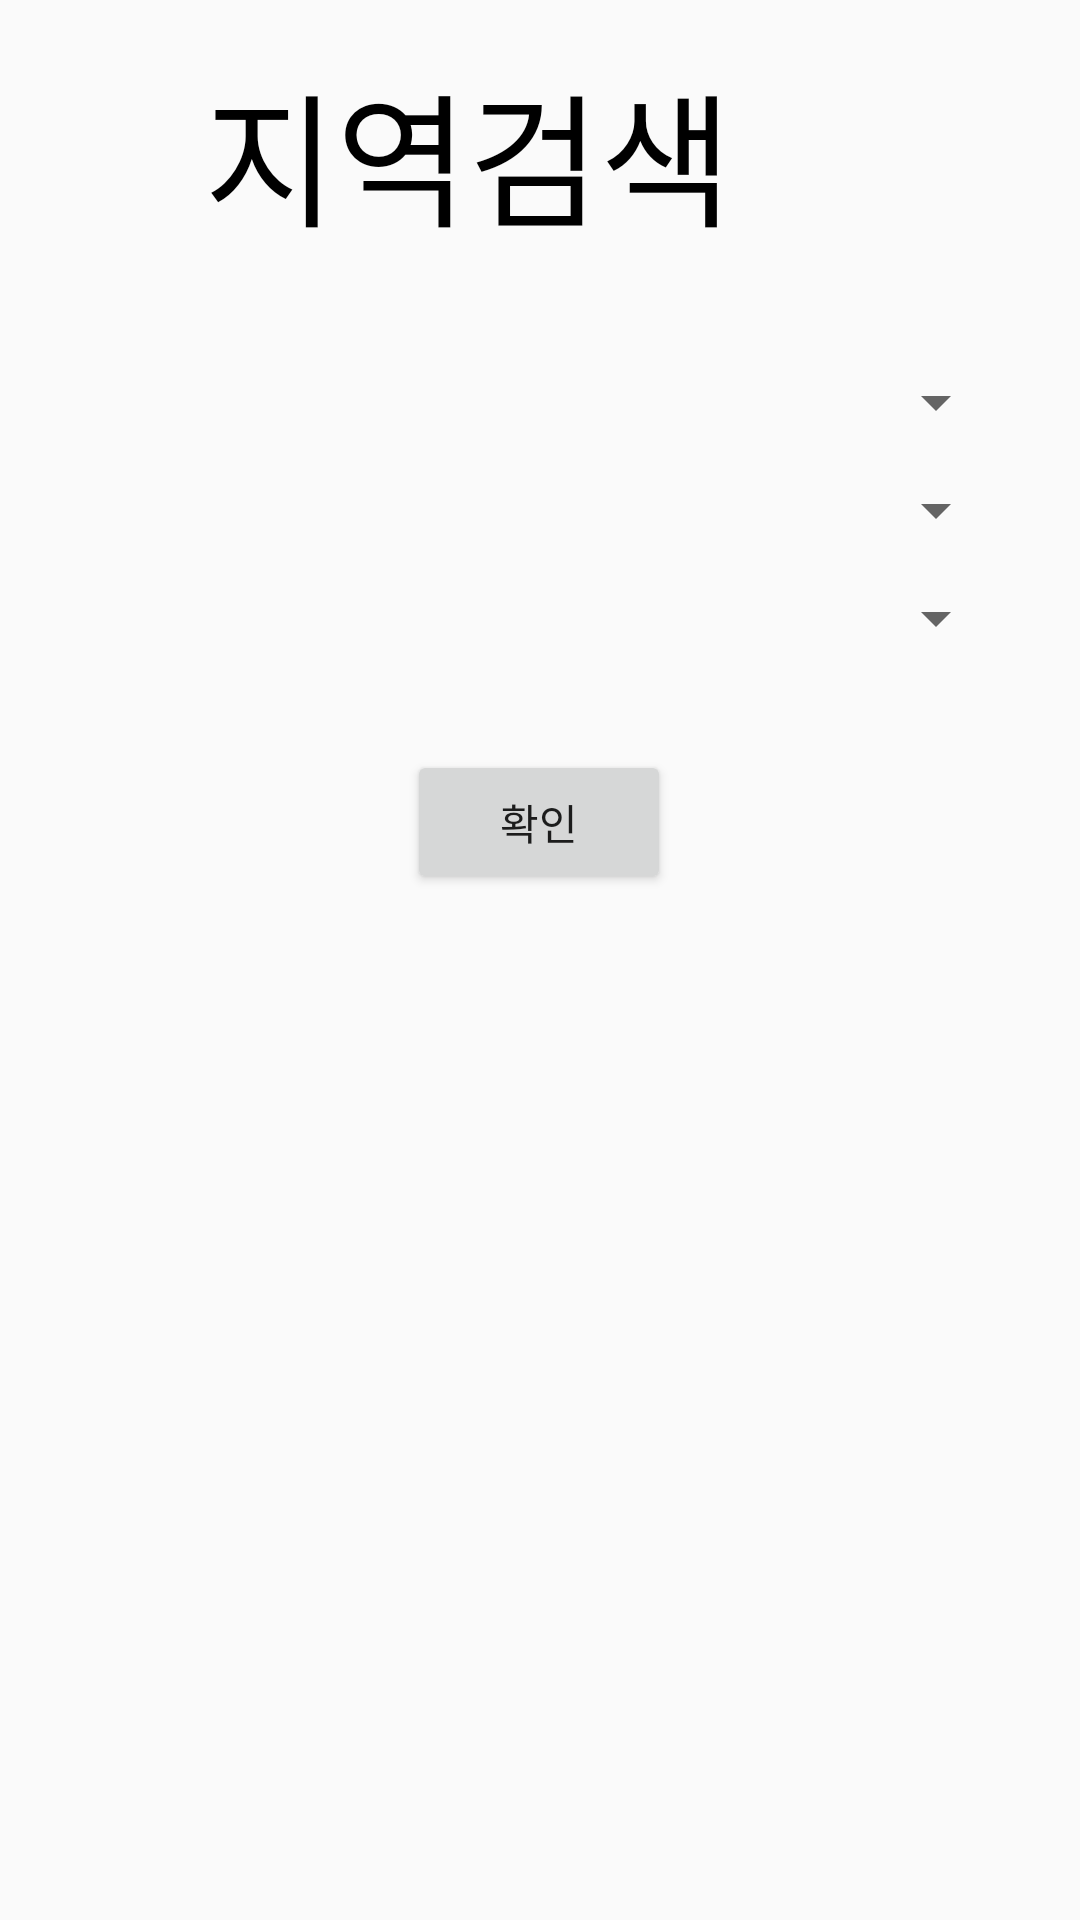

Layout XML and referenced resources for this Android screen:
<!-- AndroidManifest.xml: application theme AppTheme -->
<!-- res/layout/activity_weather_local_search.xml -->
<?xml version="1.0" encoding="utf-8"?>
<android.support.constraint.ConstraintLayout xmlns:android="http://schemas.android.com/apk/res/android"
                                             xmlns:tools="http://schemas.android.com/tools"
                                             xmlns:map="http://schemas.android.com/apk/res-auto"
                                             android:layout_width="match_parent"
                                             android:layout_height="match_parent" android:layout_weight="2">


    <TextView
            android:text="지역검색"
            android:layout_width="wrap_content"
            android:layout_height="wrap_content" android:id="@+id/지역검색"
            map:layout_constraintTop_toTopOf="parent"
            map:layout_constraintEnd_toEndOf="parent"
            map:layout_constraintStart_toStartOf="@+id/map" android:layout_marginStart="8dp"
            android:textSize="48dp" android:textColor="#000000"
            android:layout_marginTop="16dp" android:layout_marginEnd="116dp"/>

    <android.support.constraint.ConstraintLayout
            android:id="@+id/rootContainer"
            android:orientation="vertical"
            android:layout_width="0dp"
            android:layout_height="0dp"
            android:layout_marginEnd="16dp"
            map:layout_constraintEnd_toEndOf="parent"
            map:layout_constraintStart_toStartOf="parent"
            android:layout_marginStart="16dp"
            map:layout_constraintBottom_toBottomOf="parent"
            android:layout_marginBottom="8dp"
            map:layout_constraintHorizontal_bias="1.0" android:layout_marginTop="32dp"
            map:layout_constraintTop_toBottomOf="@+id/지역검색" map:layout_constraintVertical_bias="1.0">

        <Spinner
                android:layout_width="match_parent"
                android:layout_height="wrap_content"
                android:id="@+id/cmbFirstStep"
                map:layout_constraintTop_toTopOf="parent"
                android:layout_marginTop="4dp"
                map:layout_constraintVertical_weight="1"
                android:prompt="@string/first"
                android:layout_marginStart="8dp" map:layout_constraintStart_toStartOf="parent"
                android:layout_marginEnd="8dp" map:layout_constraintEnd_toEndOf="parent"
                map:layout_constraintHorizontal_bias="0.0"/>

        <Spinner
                android:layout_width="match_parent"
                android:layout_height="wrap_content"
                android:id="@+id/cmbSecondStep"
                android:layout_weight="1"
                android:prompt="@string/second"
                android:layout_marginTop="12dp"
                map:layout_constraintTop_toBottomOf="@+id/cmbFirstStep" map:layout_constraintStart_toStartOf="parent"
                android:layout_marginStart="8dp"
                android:layout_marginEnd="8dp" map:layout_constraintEnd_toEndOf="parent"/>

        <Spinner
                android:layout_width="match_parent"
                android:layout_height="wrap_content"
                android:id="@+id/cmbThirdStep"
                android:layout_weight="1"
                android:layout_marginStart="8dp"
                android:prompt="@string/third"
                map:layout_constraintStart_toStartOf="parent" android:layout_marginTop="12dp"
                map:layout_constraintTop_toBottomOf="@+id/cmbSecondStep" map:layout_constraintEnd_toEndOf="parent"
                android:layout_marginEnd="8dp"/>
        <Button
                android:text="확인"
                android:layout_width="wrap_content"
                android:layout_height="wrap_content"
                android:id="@+id/btn_ok" map:layout_constraintEnd_toEndOf="parent" android:layout_marginEnd="8dp"
                map:layout_constraintStart_toStartOf="parent" android:layout_marginStart="8dp"
                map:layout_constraintHorizontal_bias="0.498" android:layout_marginTop="32dp"
                map:layout_constraintTop_toBottomOf="@+id/cmbThirdStep"/>
    </android.support.constraint.ConstraintLayout>

</android.support.constraint.ConstraintLayout>
<!-- resources referenced by this layout -->
<resources>
  <string name="first">시/도</string>
  <string name="second">구/군</string>
  <string name="third">읍/면/동/리</string>
  <style name="AppTheme" parent="Theme.AppCompat.Light.DarkActionBar">
          <item name="windowNoTitle">true</item>
          
          <item name="colorPrimary">@color/colorPrimary</item>
          <item name="colorPrimaryDark">@color/colorPrimaryDark</item>
          <item name="colorAccent">@color/colorAccent</item>
          <item name="android:splitMotionEvents">false</item>
      </style>
  <color name="colorPrimary">#57DFD1</color>
  <color name="colorPrimaryDark">#00574B</color>
  <color name="colorAccent">#D81B60</color>
</resources>
